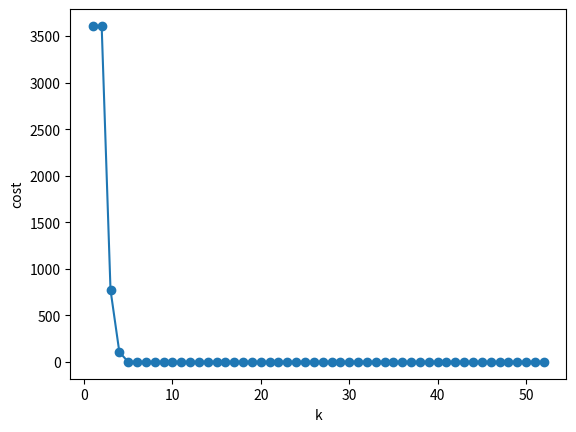
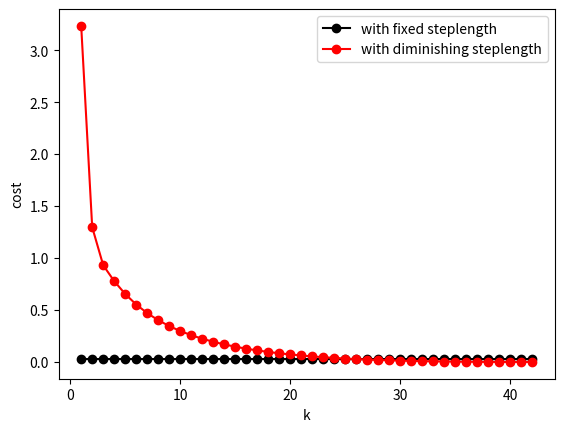
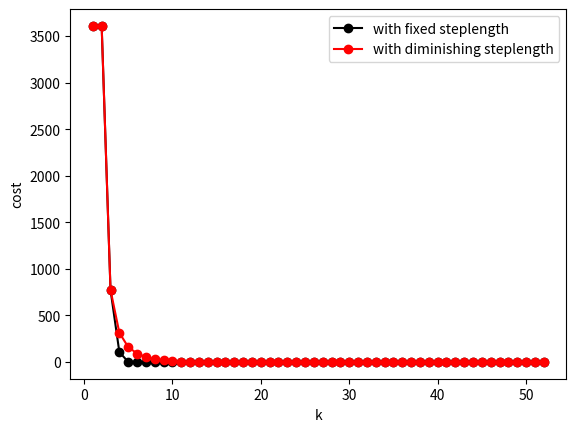

Write the Python code that produced these figures, in order. (Note: this script raises an exception after producing the figures.)
# -*- coding: utf-8 -*-
"""
Created on Fri Sep 15 15:41:54 2023

[redacted]
"""

import numpy as np 
import matplotlib.pyplot as plt 
import os 

# set random seed to make experiment reproducible 
np.random.seed(1) 


#################### Task 1 ###################
"""
Implement the random search function
Below we have a Python wrapper providing a skeleton for 
your production of of the random local search algorithm. 
All parts marked "TO DO" are for you to construct. 
Notice that the history of function evaluations returned is called cost_history. 
This is because - in the context of machine learning / deep learning - 
mathematical functions are often referred to as cost or loss functions.
"""

def random_search(g, w, \
    alpha = 1, \
    max_its = 10, \
    num_samples = 1000, \
    diminishing_steplength=False):
    """ 
    params: 
    - g: the function to optimize 
    - w: a numpy array, the parameters of g 
    - alpha: the learning rate 
    - max_its: the maximum number of iterations 
    - num_samples: the number of samples sampled in each iteration 
    - diminishing_steplength: if True, use diminishing the learning rate 

    returns: 
    - weight_history: a list of the weight values 
    - cost_history: a list of cost values evaluated with g 
    """

    # init 
    weight_history = [w]         # container for weight history
    cost_history = [g(w)]           # container for corresponding cost function history

    for k in range(1,max_its+1):
        
        # check if diminishing steplength rule used #task 3
        if diminishing_steplength == True:
            alpha = 1/float(k)
            
        weight_history.append(w)
        cost_history.append(g(w))
        
        #generating d
        directions = np.random.randn(num_samples,np.size(w)) #generates random samples
        norms = np.sqrt(np.sum(directions*directions,axis = 1))[:,np.newaxis]
        directions = directions/norms   
      
        #compute all new points      
        w_candidates = w + alpha*directions
        
        #evaluate all w_candidates
        evals = np.array([g(w_val) for w_val in w_candidates]) #creates an array
        min_ind = np.argmin(evals) #returns indices of the min element of the array
        
        #take a step in
        if g(w_candidates[min_ind]) < g(w):
            d = directions[min_ind,:]
            w = w + alpha*d

    # record weights and cost evaluation
    weight_history.append(w)
    cost_history.append(g(w))

    print("Random search finished with K={K} iterations".format(K=max_its))
    return weight_history,cost_history


def run_task1():
    print("Run task 1 ....")
    # This is a test function. 
    # The random search should easily find the global optium x^*=0 
    g = lambda x: x**2
    w = np.array([-2])
    weight_history,cost_history = random_search(g, w, num_samples=5, max_its=5)
    print("Weight History=", weight_history)
    print("Cost History=", cost_history)
    
    # Uncomment the two lines below to check if your result is correct. 
    assert np.isclose(cost_history[-1], 0)==True, "The minimum cost should be zero" 
    assert np.isclose(weight_history[-1], 0)==True, "The minimum x value should be zero"
    print("Task 1 finished.")


#################### Task 2 ###################
"""
In task 2, you should apply the implemented random search function to optimize 
the function described in the homework assignment. 
All parts marked "TODO" are for you to construct.
"""

# plot function 
def plot_cost_history(cost_history): 
    plt.figure() 
    plt.plot(np.arange(1, len(cost_history)+1), cost_history, marker='o')
    plt.xlabel("k")
    plt.ylabel('cost')
    plt.savefig("cost_history.png") 
    # plt.show()

def con_func(w): 
    """
    The function to be minimized.

    Params: 
    - w: the parameters of the function 
    Returns: 
    - cost: the value of the function
    """
    w0, w1 = w[0], w[1]
    cost = 100 * (w1 - w0**2)**2 + (w0 - 1)**2
    return cost 

def run_task2(): 
    ### Apply the random search to optimize the task2_function  
    print("Run task 2 ....")
    alpha = 1; w = np.array([-2,-2]); num_samples = 1000; max_its = 50;
    weight_history,cost_history = random_search(con_func,w,alpha,max_its,num_samples)
    plot_cost_history(cost_history)


    print("Task 2 finished.")




#################### Task 3 ###################
"""
In task 3, you should improve the random search function to 
allow dinimishing learning rate. 
Then apply the random search function to the function again 
All parts marked "TODO" are for you to construct.

After you get the cost_history, you should plot the cost_history with a fixed learning rate
 and the dinimishing learning rate in the same figure to compare them.
"""

def compare_cost_history(costs_fixed, costs_diminished):
    plt.figure()
    plt.plot(np.arange(1, len(costs_fixed) + 1), costs_fixed, 'k-', marker="o", label="with fixed steplength")
    plt.plot(np.arange(1, len(costs_diminished) + 1), costs_diminished, "r-", marker='o', label="with diminishing steplength")
    plt.xlabel("k")
    plt.ylabel("cost")
    plt.legend()
    plt.savefig("comparison.png")


def compare_contour(weights_fixed, weights_dinimished): 
    delta = 0.001
    x = np.arange(-5.0, 5.0, delta)
    y = np.arange(-5.0, 5.0, delta)
    X, Y = np.meshgrid(x, y)
    Z = 100 * (Y - X * X)**2 + (X - 1)**2 
    fig, ax = plt.subplots()
    CS = ax.contour(X, Y, Z)
    ax.clabel(CS, inline=True, fontsize=10)
    ax.set_title('Contour') 

    # plot weights on top of it 
    w1 = [x[0] for x in weights_fixed]
    w2 = [x[1] for x in weights_fixed]
    ax.plot(w1, w2, 'k-', marker='o')

    w1 = [x[0] for x in weights_dinimished]
    w2 = [x[1] for x in weights_dinimished]
    ax.plot(w1, w2, 'r-', marker='o')

    fig.savefig("contour.png")


def run_task3():
    print("Run task 3 ...") 
    g = lambda w: 100*(w[1]-w[0]**2)**2 + (w[0]-1)**2
    alpha=1; w = np.array([-2,-2]); num_samples = 1000; max_its = 50;
    weight_history,cost_history = random_search(g,w,alpha,max_its,num_samples,True)
    weight_history0,cost_history0 = random_search(g,w,alpha,max_its,num_samples)
      
    compare_cost_history(cost_history0[10:], cost_history[10:])
    compare_cost_history(cost_history0, cost_history)
    compare_contour(weight_history0, weight_history)
    
    print("Final cost using fixed steplength = ", cost_history0[50])
    print("Final cost using diminshing steplength = ", cost_history[50])

    print("Task 3 finished.") 


if __name__ == '__main__':
    run_task1() 
    run_task2()
    run_task3()
